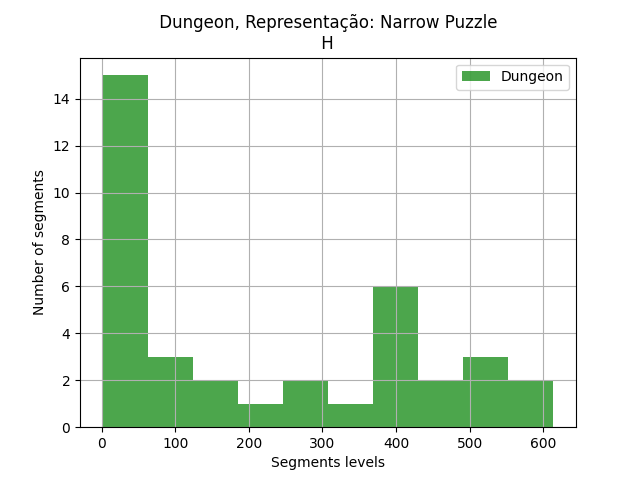

The data file committed next to this chart (first rows):
segments, segments
0, 5
1, 423
2, 359
3, 12
4, 3
5, 307
6, 298
7, 2
8, 4
9, 438
10, 428
11, 8
12, 8
13, 226
14, 427
15, 1
16, 517
17, 395
18, 608
19, 10
20, 82
22, 6
23, 87
24, 614
25, 382
27, 1
28, 87
29, 509
30, 130
32, 386
33, 16
34, 6
35, 38
36, 145
37, 1
38, 547
39, 484
